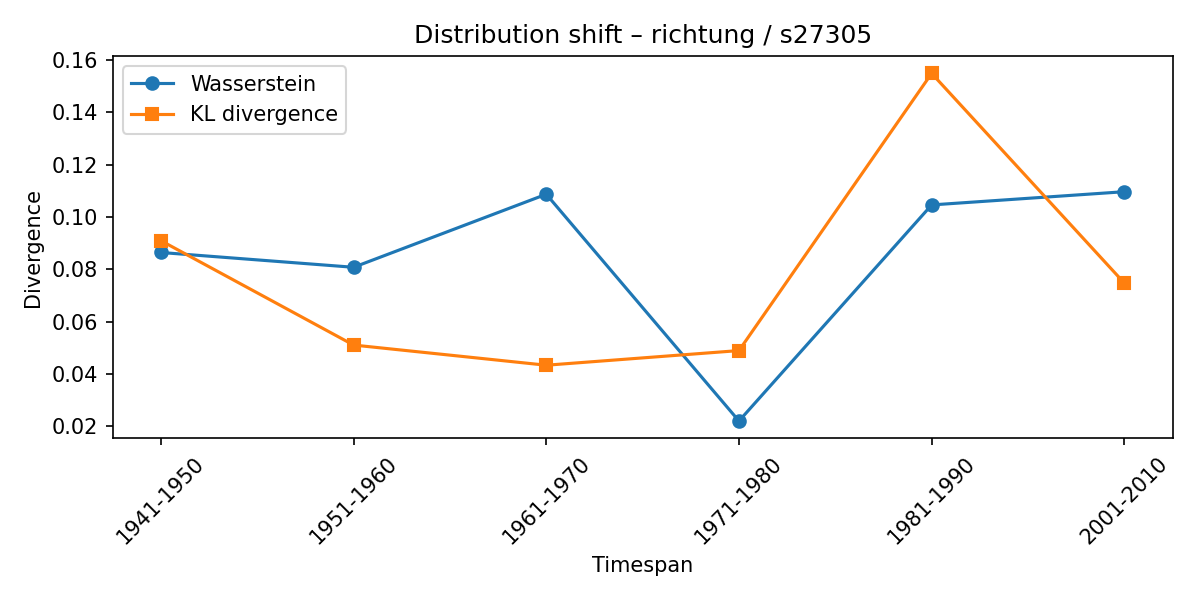

The table this chart was drawn from, first rows:
synset, lexeme, from_timespan, to_timespan, wasserstein, kl_divergence
s27305, richtung, 1931-1940, 1941-1950, 0.08643, 0.09095
s27305, richtung, 1941-1950, 1951-1960, 0.08077, 0.05104
s27305, richtung, 1951-1960, 1961-1970, 0.1087, 0.04333
s27305, richtung, 1961-1970, 1971-1980, 0.022, 0.04893
s27305, richtung, 1971-1980, 1981-1990, 0.1046, 0.1549
s27305, richtung, 1981-1990, 2001-2010, 0.1097, 0.07473
